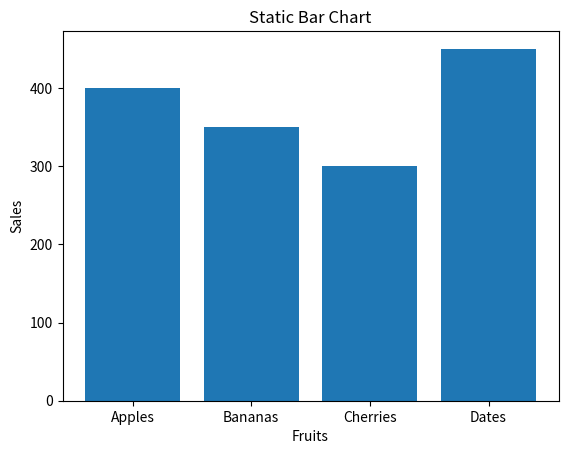

The script that saved this image:
import matplotlib.pyplot as plt
import numpy as np
categories=['Apples', 'Bananas', 'Cherries', 'Dates']
sales=[400, 350, 300, 450]
plt.bar(categories, sales)
plt.xlabel('Fruits')
plt.ylabel('Sales')
plt.title('Static Bar Chart')
plt.show()
